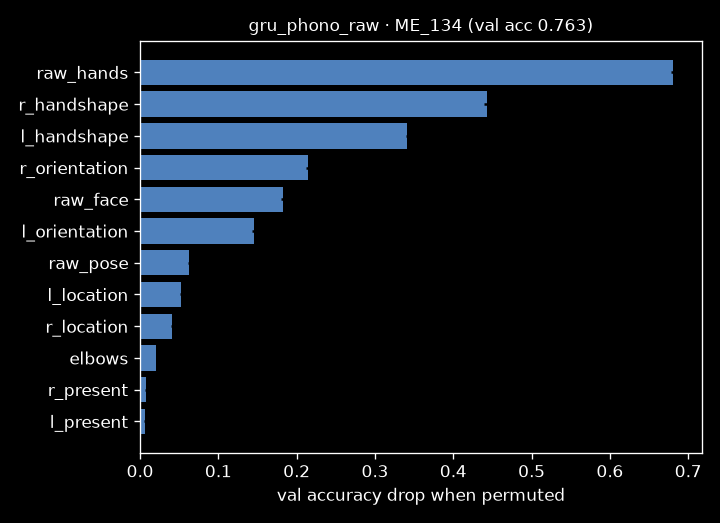

The file beside this chart, header and first rows:
group, n_features, acc, drop, drop_std
(none), 0, 0.7632, 0.0, 0.0
r_handshape, 25, 0.3205, 0.4427, 0.002973
r_orientation, 6, 0.5494, 0.2138, 0.002158
r_location, 9, 0.7227, 0.04052, 0.001004
r_present, 1, 0.7552, 0.007991, 0.001702
l_handshape, 25, 0.4229, 0.3404, 0.0003066
l_orientation, 6, 0.618, 0.1452, 0.002043
l_location, 9, 0.7111, 0.05216, 0.001626
l_present, 1, 0.7572, 0.006068, 0.0006985
elbows, 2, 0.7429, 0.02036, 0.0003126
raw_face, 156, 0.5805, 0.1828, 0.0026
raw_hands, 84, 0.08238, 0.6808, 0.002596
raw_pose, 28, 0.7006, 0.06261, 0.001735
